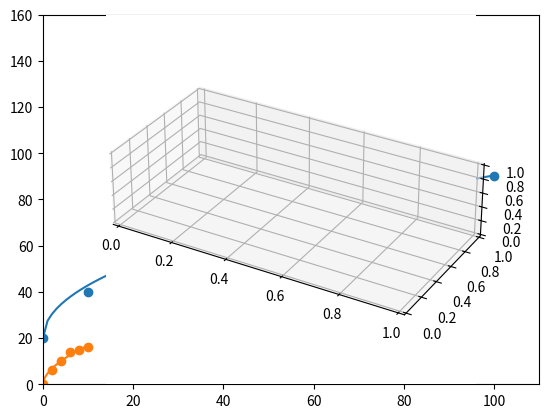
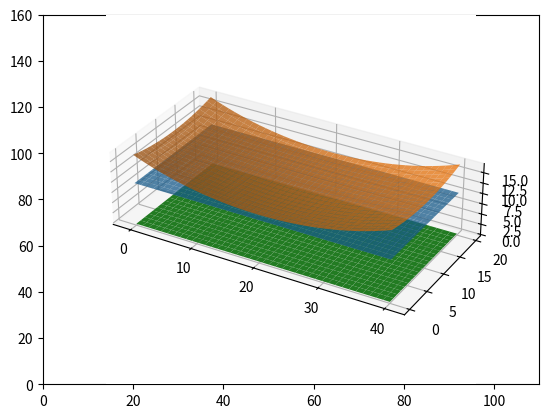
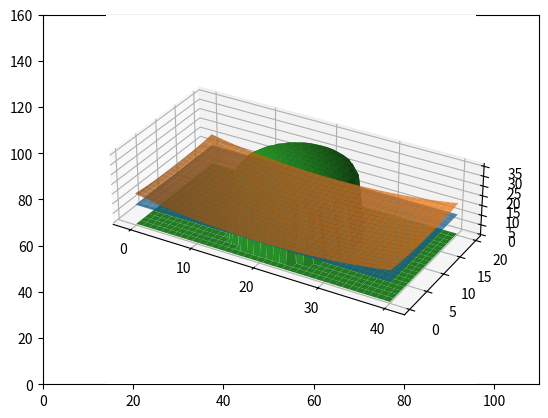
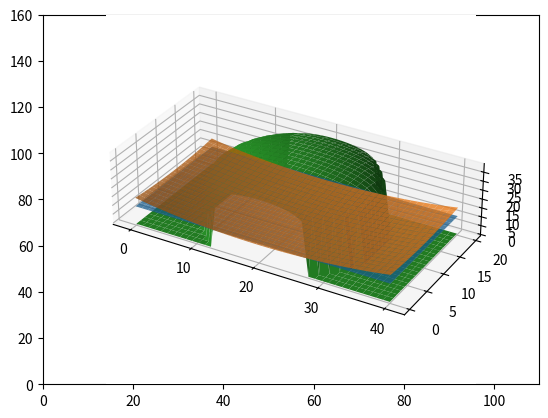
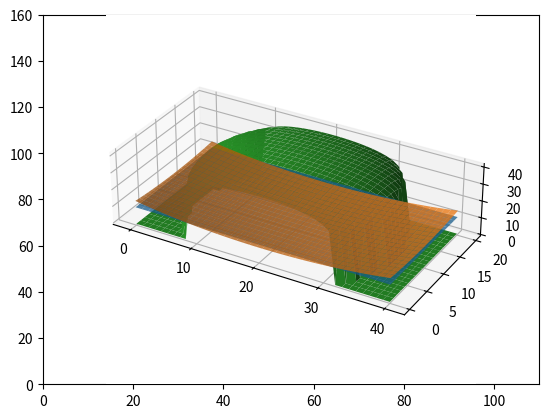
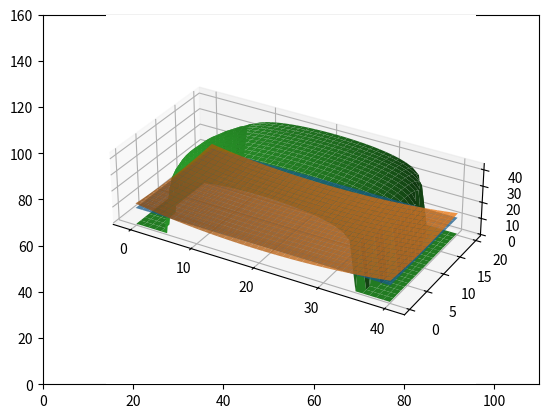
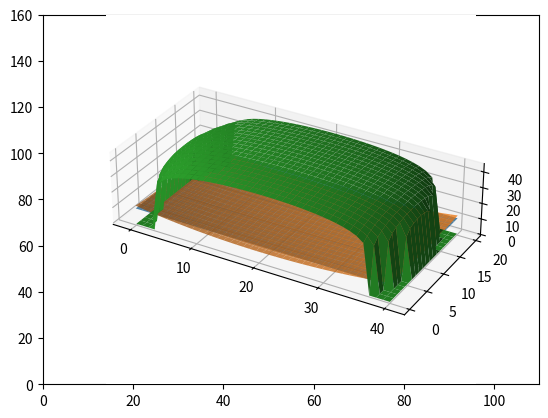
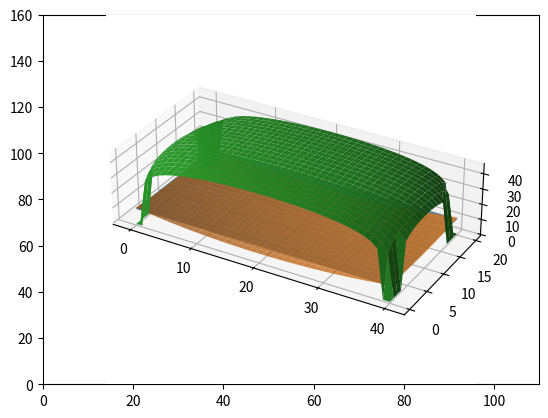
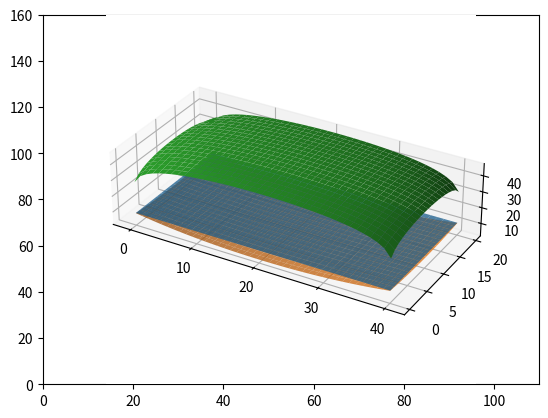
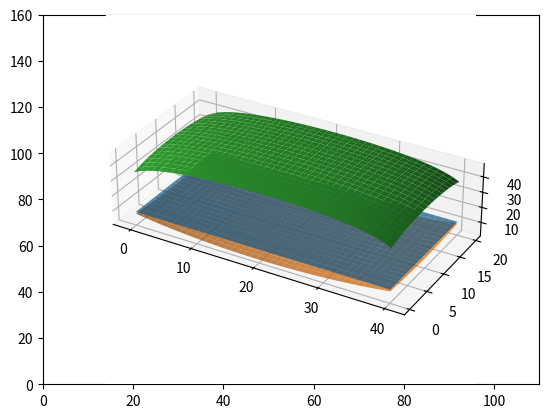
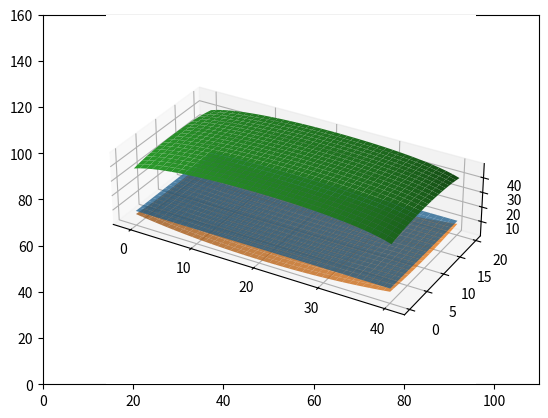

Source code (Python) for these figures, in order:
from mpl_toolkits import mplot3d
import numpy as np
import matplotlib.pyplot as plt
import math
from matplotlib import cm
from scipy.optimize import curve_fit

# plt.ion()
fig = plt.figure()


#### FIT SHEAR VS NORM RELATIONSHIP ####
norm_vec = [0, 10, 20, 100] #n_vs_s_data[:,0]
shear_vec = [20, 40, 55, 90] #n_vs_s_data[:,1]

def fit_func(x, a, b, c):
    return a * np.power(x, b) + shear_vec[0]
    # return a*np.sqrt(x) + c

plt.scatter(norm_vec, shear_vec)
plt.xlim([0,110])
plt.ylim([0,160])
pars, cov = curve_fit(f=fit_func, xdata=norm_vec, ydata=shear_vec,
                      p0=[0,0,20], bounds=(-np.inf,np.inf), maxfev=10000)

print("Curve fit param results: " + str(pars))

def calc_shear_from_norm(norm_stress):
    return fit_func(norm_stress, pars[0], pars[1], pars[2])

x_curve_fit = np.linspace(0,100,100)
plt.plot(x_curve_fit, calc_shear_from_norm(x_curve_fit))
# plt.show()
#### FIT SHEAR VS NORM RELATIONSHIP ####


#### FIT NORM VS STRAIN RELATIONSHIP ####
norm_vec_2 = [0,6,10,14,15,16]
w_0 = 10
displace_vec = np.asarray([0, 2, 4, 6, 8 ,10])
plt.scatter(displace_vec, norm_vec_2)
def fit_func_2(x, a, b):
    return a * np.power(x, b)

pars_2, cov = curve_fit(f=fit_func_2, xdata=displace_vec, ydata=norm_vec_2,
                      p0=[0,0], bounds=(-np.inf,np.inf), maxfev=10000)

print("Curve fit param results: " + str(pars_2))

def calc_norm_from_displace(displace_val):
    return fit_func_2(displace_val, pars_2[0], pars_2[1])

x_curve_fit = np.linspace(0,w_0,100)

plt.plot(x_curve_fit, calc_norm_from_displace(x_curve_fit))
# plt.show()
#### FIT NORM VS STRAIN RELATIONSHIP ####


pad_x = 40
pad_z = 20

def pad_force_to_stress(force_across_pad):
    return force_across_pad/(pad_x/1000*pad_z/1000)

print("1N to Stress: " + str(pad_force_to_stress(1)))


ax = plt.axes(projection='3d')
surf_x, surf_z = np.meshgrid(np.linspace(0,pad_x,pad_x), np.linspace(0,pad_z,pad_z))
pad_height = surf_x * 0 + surf_z * 0 + w_0
ax.set_box_aspect((2, 1, .5))

def calc_max_shear_force(r_o, penetration):
    # r_o = w_0*3
    # penetration = 3

    object_height = w_0 + r_o - penetration - np.sqrt(r_o ** 2 - (surf_x - pad_x / 2) ** 2 - (surf_z - pad_z / 2) ** 2)

    penetration_array = np.zeros((pad_z,pad_x))
    norm_stress_array = np.zeros((pad_z,pad_x))
    shear_stress_array = np.zeros((pad_z,pad_x))
    for i in range(pad_z):
        for j in range(pad_x):
            # calculate penetration
            penetration_array[i,j] = pad_height[i,j] - object_height[i,j]
            if (penetration_array[i,j] <= 0):
                penetration_array[i,j] = 0
            # calculate norm_stress from penetration
            norm_stress_array[i,j] = calc_norm_from_displace(penetration_array[i,j])
            if (penetration_array[i,j] <= 0):
                norm_stress_array[i,j] = 0
            # calculate shear_stress from norm_stress
            shear_stress_array[i,j] = calc_shear_from_norm(norm_stress_array[i,j])
            if (penetration_array[i,j] <= 0):
                shear_stress_array[i,j] = 0

    fig = plt.figure()
    plt.xlim([0, 110])
    plt.ylim([0, 160])
    ax = plt.axes(projection='3d')
    ax.set_box_aspect((2, 1, .5))

    ax.plot_surface(surf_x, surf_z, pad_height, alpha=0.75)
    ax.plot_surface(surf_x, surf_z, object_height, alpha=0.75)
    ax.plot_surface(surf_x,surf_z,shear_stress_array)

    plt.show()

    stress_integral = np.sum(shear_stress_array)
    print("stress_integral: " + str(stress_integral))

max_shear_vec = np.zeros(10)
for i in range (w_0):
    max_shear_vec[i] = calc_max_shear_force(w_0*4, i)
    # plt.draw()
